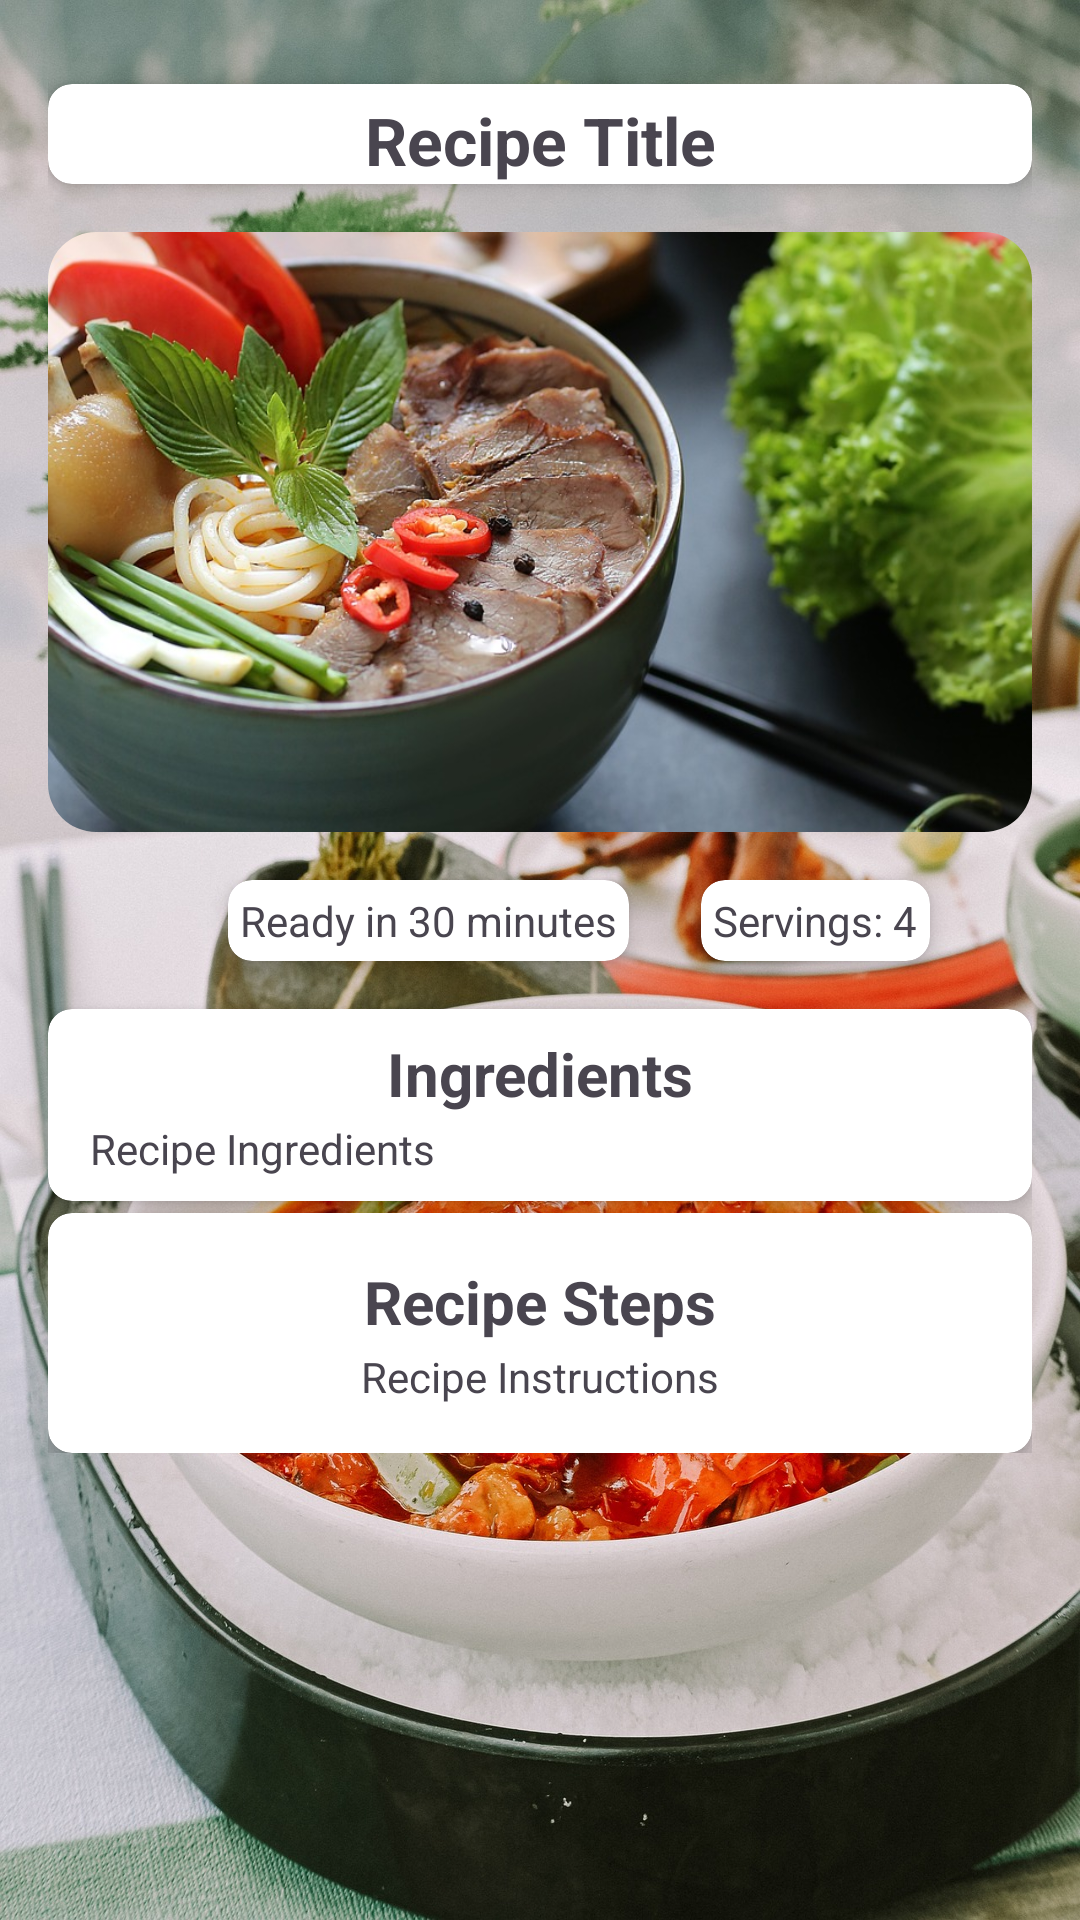

Write the Android layout XML for this screen, with the resource values it uses.
<!-- AndroidManifest.xml: application theme Theme.Tastoria -->
<!-- res/layout/fragment_recipe_detail.xml -->
<?xml version="1.0" encoding="utf-8"?>
<ScrollView xmlns:android="http://schemas.android.com/apk/res/android"
    xmlns:app="http://schemas.android.com/apk/res-auto"
    xmlns:tools="http://schemas.android.com/tools"
    android:id="@+id/scrollviewImage"
    android:layout_width="match_parent"
    android:layout_height="match_parent"
    android:background="@drawable/food"
    tools:context=".view.RecipeDetailFragment">


    <androidx.constraintlayout.widget.ConstraintLayout
        android:layout_width="match_parent"
        android:layout_height="match_parent"
        android:padding="16dp">


        <androidx.cardview.widget.CardView
            android:id="@+id/titleCard"
            android:layout_width="0dp"
            android:layout_height="wrap_content"
            android:layout_marginTop="12dp"
            app:cardCornerRadius="8dp"
            app:cardElevation="4dp"
            app:layout_constraintEnd_toEndOf="parent"
            app:layout_constraintStart_toStartOf="parent"
            app:layout_constraintTop_toTopOf="parent">

            <TextView
                android:id="@+id/recipeTitle"
                android:layout_width="match_parent"
                android:layout_height="wrap_content"
                android:layout_marginTop="4dp"
                android:gravity="center"
                android:text="Recipe Title"
                android:textSize="22sp"
                android:textStyle="bold" />
        </androidx.cardview.widget.CardView>

        <com.google.android.material.imageview.ShapeableImageView
            android:id="@+id/recipeImage"
            android:layout_width="0dp"
            android:layout_height="200dp"
            android:layout_marginTop="16dp"
            android:background="@color/white"
            android:contentDescription="recipe_image"
            android:scaleType="centerCrop"
            android:src="@drawable/splash"
            app:layout_constraintEnd_toEndOf="parent"
            app:layout_constraintStart_toStartOf="parent"
            app:layout_constraintTop_toBottomOf="@id/titleCard"
            app:shapeAppearanceOverlay="@style/CurvedImageViewStyle" />
        <androidx.cardview.widget.CardView
            android:id="@+id/readyCard"
            android:layout_width="wrap_content"
            android:layout_height="wrap_content"
            android:layout_marginStart="60dp"
            android:layout_marginTop="16dp"
            app:cardCornerRadius="8dp"
            app:cardElevation="4dp"
            app:layout_constraintStart_toStartOf="parent"
            app:layout_constraintTop_toBottomOf="@id/recipeImage">

            <TextView
                android:id="@+id/recipeReadyIn"
                android:layout_width="wrap_content"
                android:layout_height="wrap_content"
                android:padding="4dp"
                android:text="Ready in 30 minutes"
                app:layout_constraintStart_toStartOf="parent"
                app:layout_constraintTop_toBottomOf="@id/recipeImage"
                tools:text="Ready in 30 minutes" />
        </androidx.cardview.widget.CardView>

        <androidx.cardview.widget.CardView
            android:id="@+id/servingCard"
            android:layout_width="wrap_content"
            android:layout_height="wrap_content"
            android:layout_marginStart="24dp"
            android:layout_marginTop="16dp"
            app:cardCornerRadius="8dp"
            app:cardElevation="4dp"
            app:layout_constraintStart_toEndOf="@+id/readyCard"
            app:layout_constraintTop_toBottomOf="@id/recipeImage">

            <TextView
                android:id="@+id/recipeServings"
                android:layout_width="wrap_content"
                android:layout_height="wrap_content"
                android:padding="4dp"
                android:text="Servings: 4"
                tools:text="Servings: 4" />
        </androidx.cardview.widget.CardView>

        <androidx.cardview.widget.CardView
            android:id="@+id/IngredientsCard"
            android:layout_width="0dp"
            android:layout_height="wrap_content"
            android:layout_marginTop="16dp"
            app:cardCornerRadius="8dp"
            app:cardElevation="4dp"
            app:layout_constraintEnd_toEndOf="parent"
            app:layout_constraintStart_toStartOf="parent"
            app:layout_constraintTop_toBottomOf="@id/servingCard">

            <androidx.constraintlayout.widget.ConstraintLayout
                android:layout_width="match_parent"
                android:layout_height="wrap_content"
                android:padding="8dp">

                <TextView
                    android:id="@+id/recipeIngredientTitle"
                    android:layout_width="wrap_content"
                    android:layout_height="wrap_content"
                    android:text="Ingredients"
                    android:textSize="20sp"
                    android:textStyle="bold"
                    app:layout_constraintEnd_toEndOf="parent"
                    app:layout_constraintStart_toStartOf="parent"
                    app:layout_constraintTop_toTopOf="parent" />

                <TextView
                    android:id="@+id/recipeIngredients"
                    android:layout_width="wrap_content"
                    android:layout_height="wrap_content"
                    android:layout_marginStart="6dp"
                    android:layout_marginTop="2dp"
                    android:text="Recipe Ingredients"

                    app:layout_constraintStart_toStartOf="parent"
                    app:layout_constraintTop_toBottomOf="@id/recipeIngredientTitle" />
            </androidx.constraintlayout.widget.ConstraintLayout>
        </androidx.cardview.widget.CardView>

        <androidx.cardview.widget.CardView
            android:id="@+id/stepsCard"
            android:layout_width="0dp"
            android:layout_height="wrap_content"
            android:layout_marginTop="4dp"
            app:cardCornerRadius="8dp"
            app:cardElevation="4dp"
            app:layout_constraintEnd_toEndOf="parent"
            app:layout_constraintStart_toStartOf="parent"
            app:layout_constraintTop_toBottomOf="@id/IngredientsCard">

            <androidx.constraintlayout.widget.ConstraintLayout
                android:layout_width="match_parent"
                android:layout_height="wrap_content"
                android:padding="16dp">

                <TextView
                    android:id="@+id/recipeStepsTitle"
                    android:layout_width="wrap_content"
                    android:layout_height="wrap_content"
                    android:text="Recipe Steps"
                    android:textSize="20sp"
                    android:textStyle="bold"
                    app:layout_constraintEnd_toEndOf="parent"
                    app:layout_constraintStart_toStartOf="parent"
                    app:layout_constraintTop_toTopOf="parent" />

                <TextView
                    android:id="@+id/recipeSteps"
                    android:layout_width="wrap_content"
                    android:layout_height="wrap_content"
                    android:layout_marginTop="2dp"
                    android:text="Recipe Instructions"
                    app:layout_constraintEnd_toEndOf="parent"
                    app:layout_constraintStart_toStartOf="parent"
                    app:layout_constraintTop_toBottomOf="@id/recipeStepsTitle" />
            </androidx.constraintlayout.widget.ConstraintLayout>
        </androidx.cardview.widget.CardView>

    </androidx.constraintlayout.widget.ConstraintLayout>

</ScrollView>
<!-- resources referenced by this layout -->
<resources>
  <color name="white">#FFFFFFFF</color>
  <!-- drawable food: jpg bitmap (drawable, 608681 bytes) -->
  <!-- drawable splash: jpg bitmap (drawable, 196626 bytes) -->
  <style name="CurvedImageViewStyle">
          <item name="cornerFamily">rounded</item>
          <item name="cornerSize">16dp</item>
      </style>
  <style name="Theme.Tastoria" parent="Base.Theme.Tastoria" />
  <style name="Base.Theme.Tastoria" parent="Theme.Material3.DayNight.NoActionBar">
          
          
      </style>
</resources>
